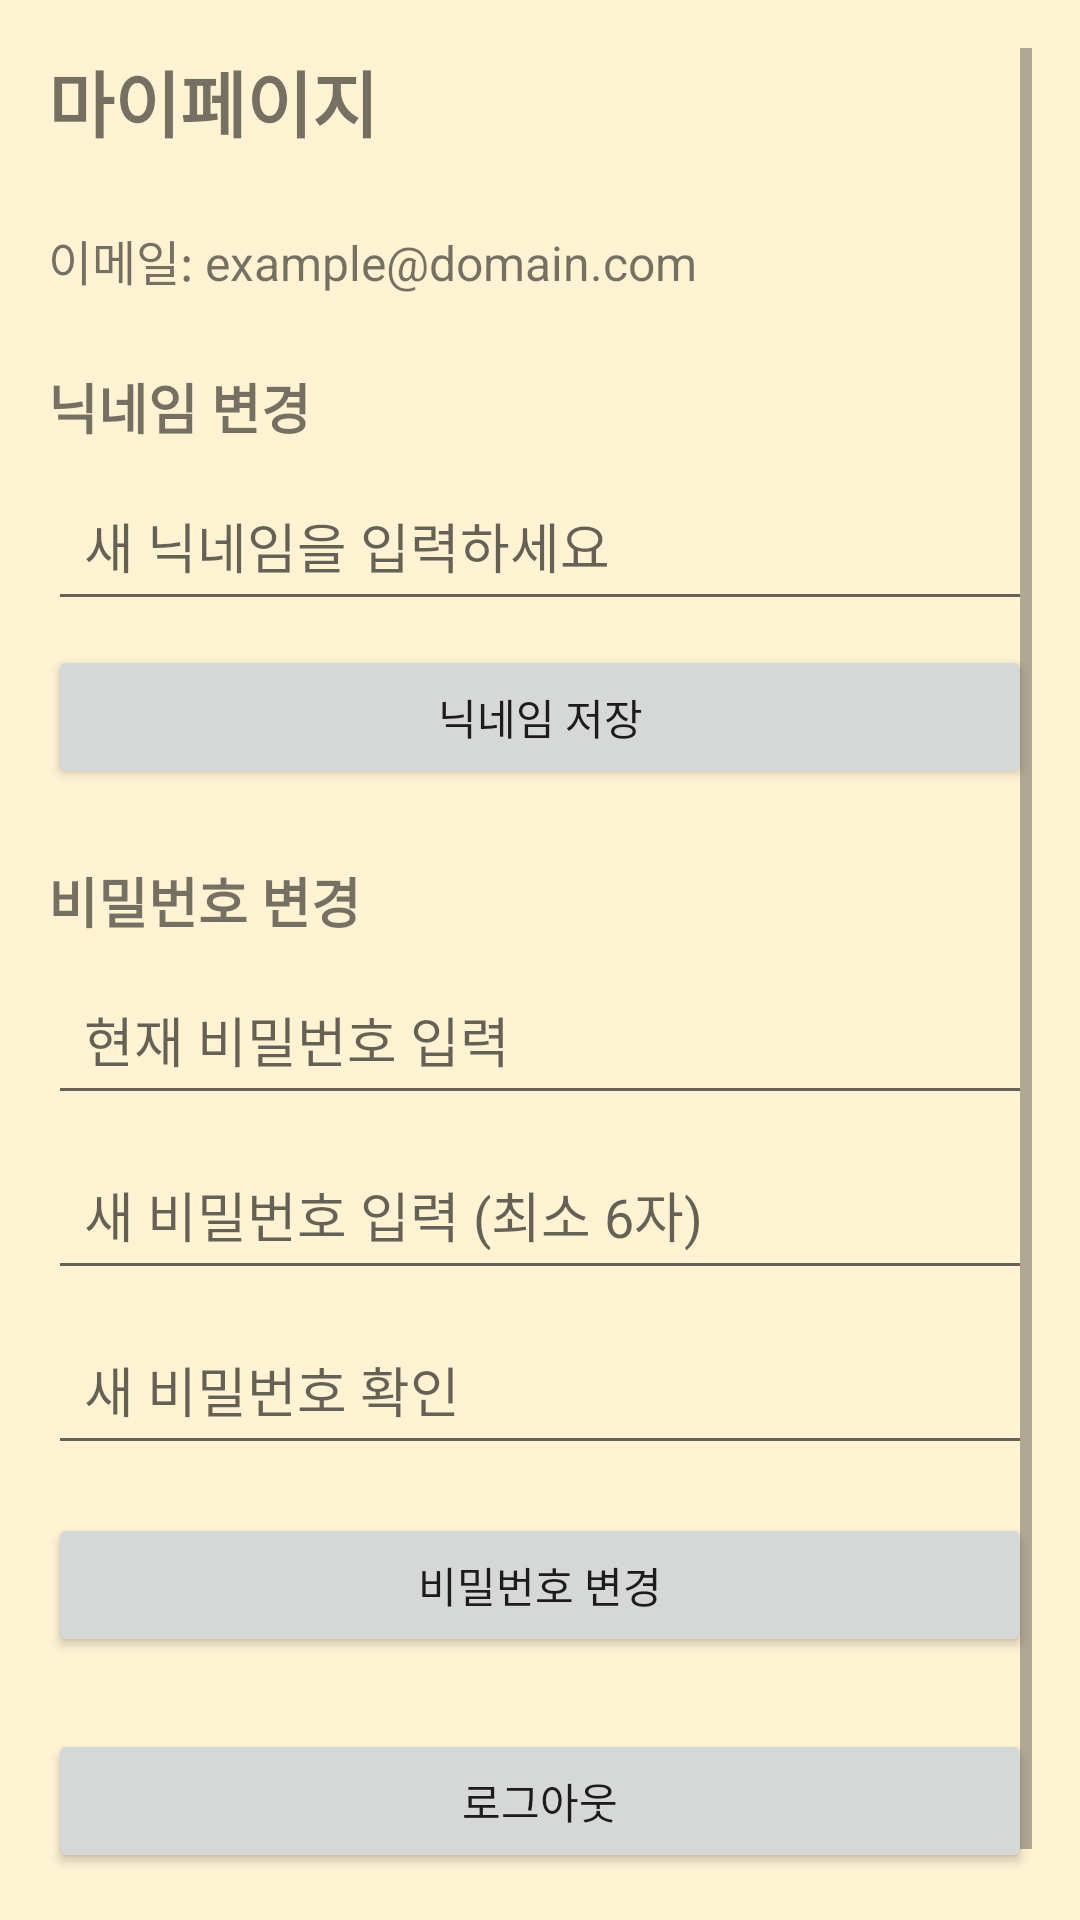

The Android layout XML behind this screen, and the referenced resources:
<!-- AndroidManifest.xml: application theme Theme.MyBookshelf -->
<!-- res/layout/activity_my_page.xml -->
<?xml version="1.0" encoding="utf-8"?>
<ScrollView xmlns:android="http://schemas.android.com/apk/res/android"
    android:id="@+id/scrollView"
    android:layout_width="match_parent"
    android:layout_height="match_parent"
    android:padding="16dp">

    <LinearLayout
        android:layout_width="match_parent"
        android:layout_height="wrap_content"
        android:orientation="vertical">

        
        <TextView
            android:id="@+id/tvMyPageTitle"
            android:layout_width="wrap_content"
            android:layout_height="wrap_content"
            android:text="마이페이지"
            android:textSize="24sp"
            android:textStyle="bold"
            android:layout_marginBottom="24dp" />

        
        <TextView
            android:id="@+id/tvUserEmail"
            android:layout_width="wrap_content"
            android:layout_height="wrap_content"
            android:text="이메일: example@domain.com"
            android:textSize="16sp"
            android:layout_marginBottom="24dp" />

        
        <TextView
            android:layout_width="wrap_content"
            android:layout_height="wrap_content"
            android:text="닉네임 변경"
            android:textSize="18sp"
            android:textStyle="bold"
            android:layout_marginBottom="8dp" />

        <EditText
            android:id="@+id/etNickname"
            android:layout_width="match_parent"
            android:layout_height="wrap_content"
            android:hint="새 닉네임을 입력하세요"
            android:inputType="text"
            android:padding="12dp"
            android:layout_marginBottom="8dp" />

        <Button
            android:id="@+id/btnSaveNickname"
            android:layout_width="match_parent"
            android:layout_height="wrap_content"
            android:text="닉네임 저장"
            android:layout_marginBottom="24dp" />

        
        <TextView
            android:layout_width="wrap_content"
            android:layout_height="wrap_content"
            android:text="비밀번호 변경"
            android:textSize="18sp"
            android:textStyle="bold"
            android:layout_marginBottom="8dp" />

        <EditText
            android:id="@+id/etCurrentPassword"
            android:layout_width="match_parent"
            android:layout_height="wrap_content"
            android:hint="현재 비밀번호 입력"
            android:inputType="textPassword"
            android:padding="12dp"
            android:layout_marginBottom="8dp" />

        <EditText
            android:id="@+id/etNewPassword"
            android:layout_width="match_parent"
            android:layout_height="wrap_content"
            android:hint="새 비밀번호 입력 (최소 6자)"
            android:inputType="textPassword"
            android:padding="12dp"
            android:layout_marginBottom="8dp" />

        <EditText
            android:id="@+id/etNewPasswordConfirm"
            android:layout_width="match_parent"
            android:layout_height="wrap_content"
            android:hint="새 비밀번호 확인"
            android:inputType="textPassword"
            android:padding="12dp"
            android:layout_marginBottom="16dp" />

        <Button
            android:id="@+id/btnChangePassword"
            android:layout_width="match_parent"
            android:layout_height="wrap_content"
            android:text="비밀번호 변경"
            android:layout_marginBottom="24dp" />

        
        <Button
            android:id="@+id/btnLogout"
            android:layout_width="match_parent"
            android:layout_height="wrap_content"
            android:text="로그아웃"
            android:layout_marginBottom="24dp" />

        
        <ProgressBar
            android:id="@+id/progressBar"
            android:layout_width="wrap_content"
            android:layout_height="wrap_content"
            android:visibility="gone"
            android:layout_gravity="center" />

    </LinearLayout>
</ScrollView>
<!-- resources referenced by this layout -->
<resources>
  <style name="Theme.MyBookshelf" parent="Theme.MaterialComponents.DayNight.NoActionBar">
          
          <item name="colorPrimary">@color/bookshelf_yellow</item>
          <item name="colorPrimaryVariant">@color/bookshelf_yellow</item>
          <item name="colorOnPrimary">@android:color/white</item>
  
          
          <item name="android:statusBarColor">@color/bookshelf_yellow</item>
          <item name="android:navigationBarColor">@color/bookshelf_yellow</item>
  
          
          <item name="android:windowBackground">@color/bookshelf_beige</item>
  
          
          <item name="materialButtonStyle">@style/Widget.MyBookshelf.Button</item>
      </style>
  <color name="bookshelf_yellow">#F9D342</color>
  <color name="bookshelf_beige">#FFF3D4</color>
  <style name="Widget.MyBookshelf.Button" parent="Widget.MaterialComponents.Button">
          
          <item name="android:backgroundTint">@color/bookshelf_yellow</item>
          
          <item name="android:textColor">@android:color/white</item>
          
          <item name="cornerRadius">4dp</item>
          
          <item name="android:paddingVertical">12dp</item>
          <item name="android:paddingHorizontal">16dp</item>
      </style>
</resources>
